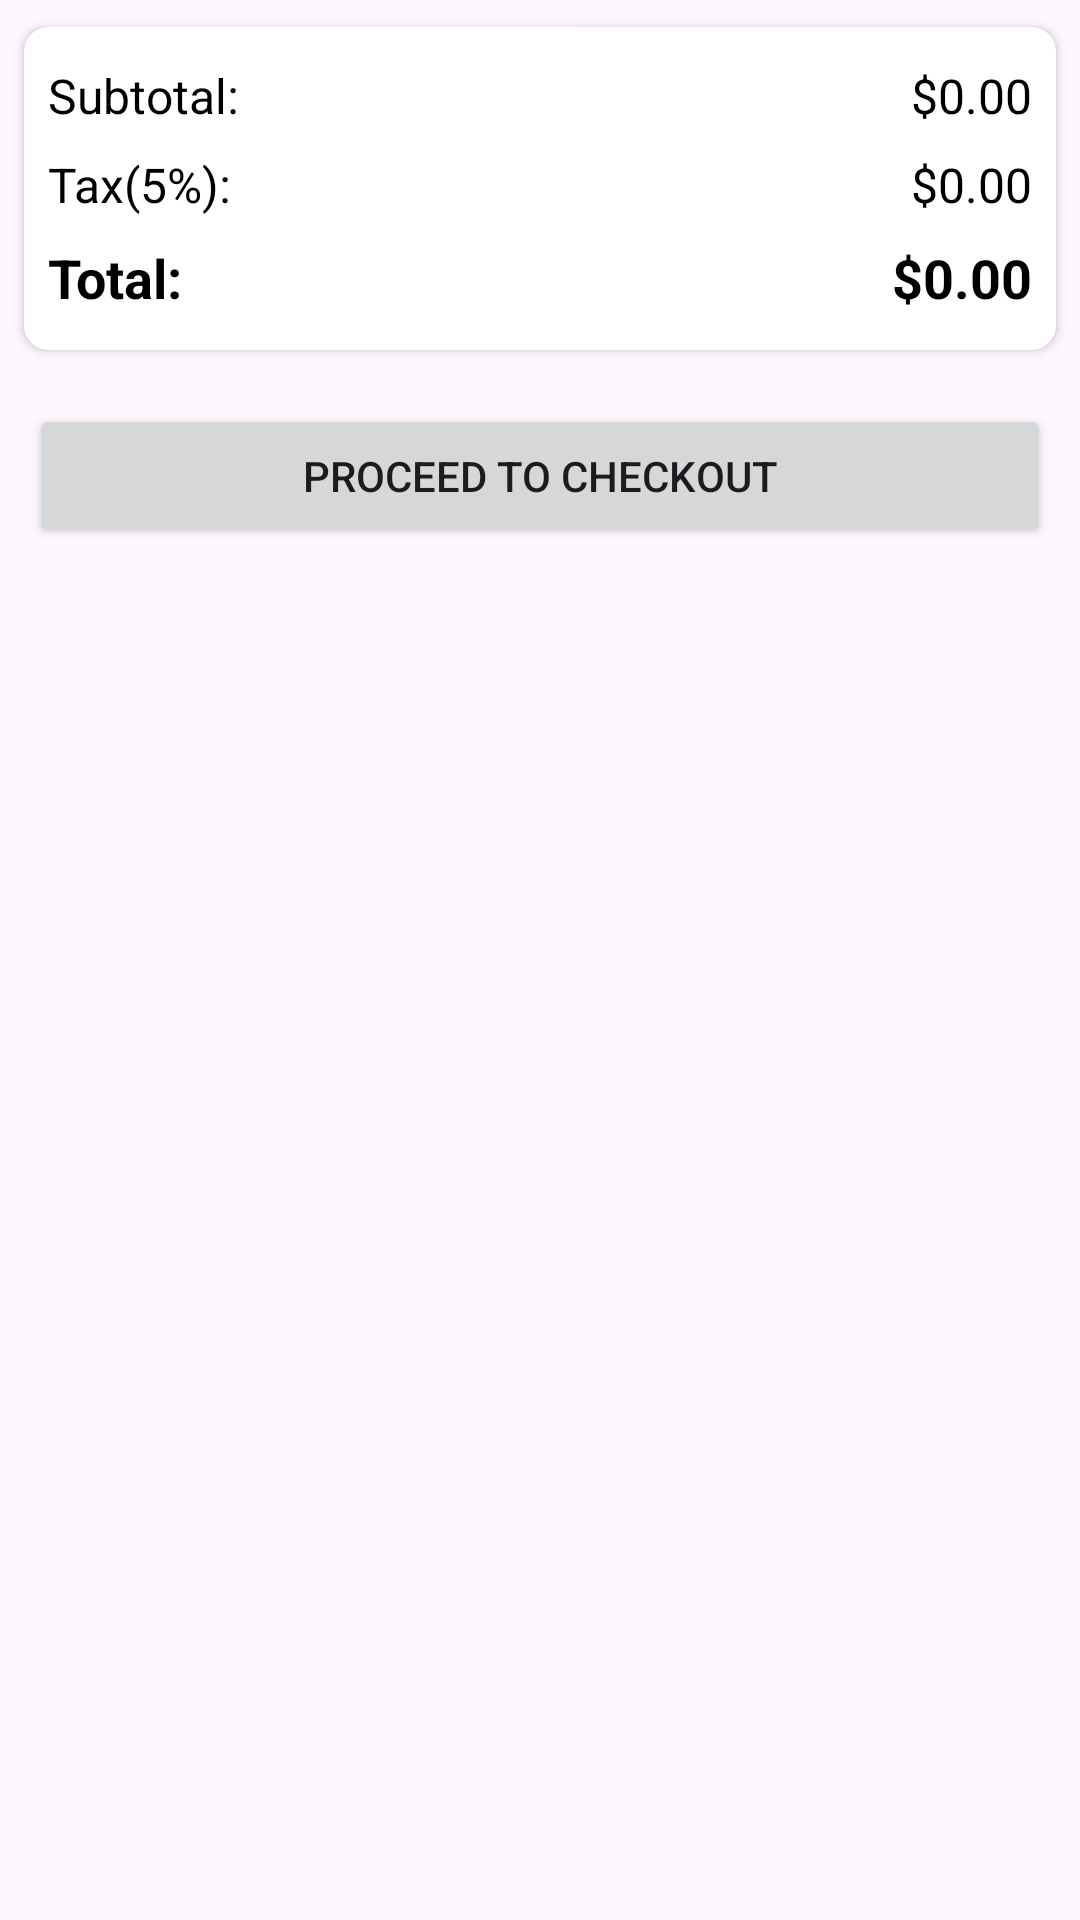

The Android layout XML behind this screen, and the referenced resources:
<!-- AndroidManifest.xml: application theme Theme.FirebaseGroupApp7 -->
<!-- res/layout/cart.xml -->
<?xml version="1.0" encoding="utf-8"?>
<LinearLayout xmlns:android="http://schemas.android.com/apk/res/android"
    xmlns:app="http://schemas.android.com/apk/res-auto"
    xmlns:tools="http://schemas.android.com/tools"
    android:id="@+id/main"
    android:layout_width="match_parent"
    android:layout_height="match_parent"
    android:orientation="vertical"
    tools:context=".CartActivity">

    <ScrollView
        android:layout_width="match_parent"
        android:layout_height="match_parent">

        <LinearLayout
            android:layout_width="match_parent"
            android:layout_height="match_parent"
            android:orientation="vertical">

            <androidx.recyclerview.widget.RecyclerView
                android:id="@+id/cartRecyclerView"
                android:layout_width="match_parent"
                android:layout_height="wrap_content"
                android:layout_marginTop="1dp"
                app:layout_constraintTop_toTopOf="parent"
                tools:layout_editor_absoluteX="1dp"/>

            <LinearLayout
                android:layout_width="match_parent"
                android:layout_height="wrap_content"
                android:orientation="vertical">

                <androidx.cardview.widget.CardView
                    android:layout_width="match_parent"
                    android:layout_height="wrap_content"
                    android:layout_margin="8dp"
                    android:padding="8dp"
                    app:cardCornerRadius="8dp">

                    <LinearLayout
                        android:id="@+id/bill"
                        android:layout_width="match_parent"
                        android:layout_height="wrap_content"
                        android:padding="8dp"
                        android:orientation="vertical">

                        <LinearLayout
                            android:layout_width="match_parent"
                            android:layout_height="wrap_content"
                            android:orientation="horizontal"
                            android:paddingVertical="4dp">

                            <TextView
                                android:layout_width="0dp"
                                android:layout_height="wrap_content"
                                android:layout_weight="1"
                                android:text="Subtotal:"
                                android:textColor="@color/black"
                                android:textSize="16sp" />

                            <TextView
                                android:id="@+id/subtotalAmount"
                                android:layout_width="wrap_content"
                                android:layout_height="wrap_content"
                                android:text="$0.00"
                                android:textColor="@color/black"
                                android:textSize="16sp" />
                        </LinearLayout>

                        <LinearLayout
                            android:layout_width="match_parent"
                            android:layout_height="wrap_content"
                            android:orientation="horizontal"
                            android:paddingVertical="4dp">

                            <TextView
                                android:layout_width="0dp"
                                android:layout_height="wrap_content"
                                android:layout_weight="1"
                                android:text="Tax(5%):"
                                android:textColor="@color/black"
                                android:textSize="16sp" />

                            <TextView
                                android:id="@+id/taxAmount"
                                android:layout_width="wrap_content"
                                android:layout_height="wrap_content"
                                android:text="$0.00"
                                android:textColor="@color/black"
                                android:textSize="16sp" />
                        </LinearLayout>

                        <LinearLayout
                            android:layout_width="match_parent"
                            android:layout_height="wrap_content"
                            android:orientation="horizontal"
                            android:paddingVertical="4dp">

                            <TextView
                                android:layout_width="0dp"
                                android:layout_height="wrap_content"
                                android:layout_weight="1"
                                android:text="Total:"
                                android:textColor="@color/black"
                                android:textSize="18sp"
                                android:textStyle="bold" />

                            <TextView
                                android:id="@+id/totalAmount"
                                android:layout_width="wrap_content"
                                android:layout_height="wrap_content"
                                android:text="$0.00"
                                android:textColor="@color/black"
                                android:textSize="18sp"
                                android:textStyle="bold" />
                        </LinearLayout>

                    </LinearLayout>
                </androidx.cardview.widget.CardView>


                <Button
                    android:id="@+id/checkoutBtn"
                    android:layout_width="match_parent"
                    android:layout_height="wrap_content"
                    android:layout_margin="10dp"
                    android:text="Proceed To Checkout" />

            </LinearLayout>
        </LinearLayout>

    </ScrollView>

</LinearLayout>
<!-- resources referenced by this layout -->
<resources>
  <color name="black">#FF000000</color>
  <style name="Theme.FirebaseGroupApp7" parent="Base.Theme.FirebaseGroupApp7" />
  <style name="Base.Theme.FirebaseGroupApp7" parent="Theme.Material3.DayNight.NoActionBar">
          
          
      </style>
</resources>
